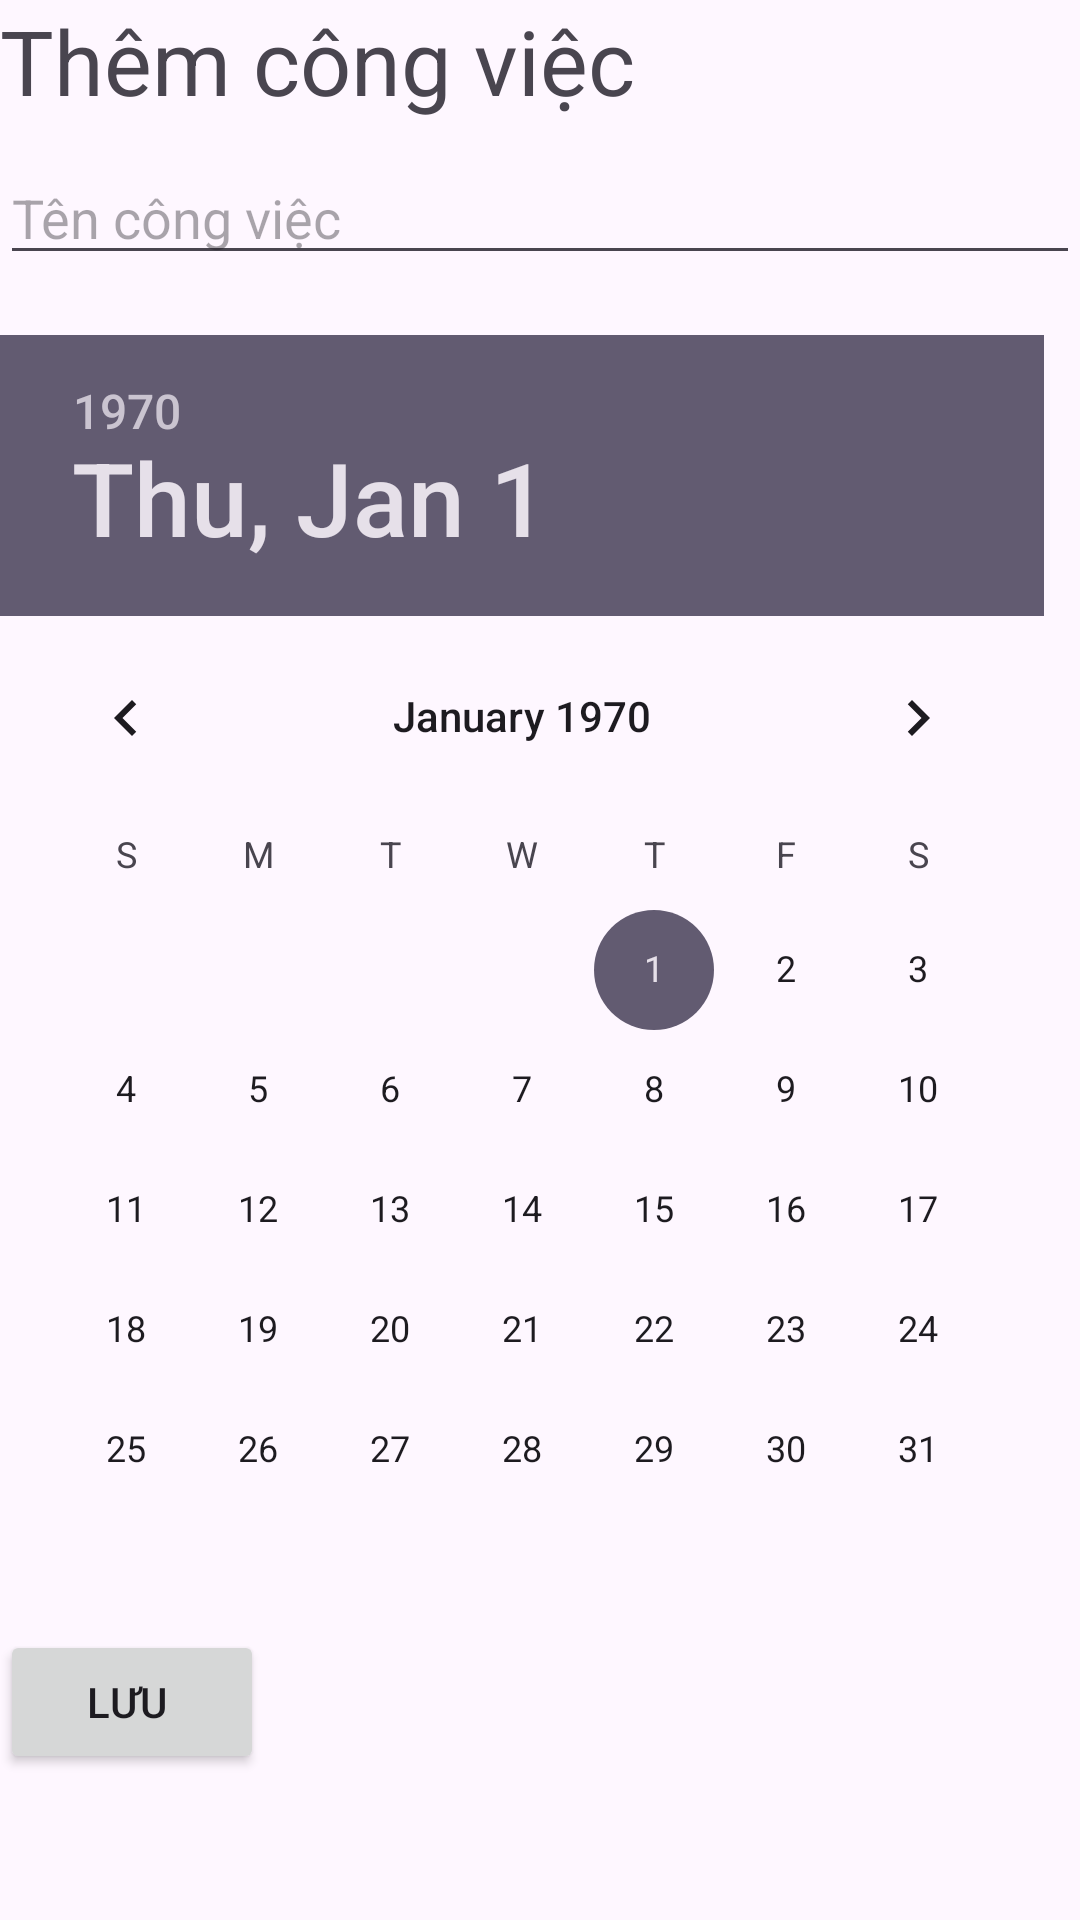

Layout XML and referenced resources for this Android screen:
<!-- AndroidManifest.xml: application theme Theme.Bai4_QuanLyCongViec -->
<!-- res/layout/activity_add_task.xml -->
<?xml version="1.0" encoding="utf-8"?>
<LinearLayout xmlns:android="http://schemas.android.com/apk/res/android"
    xmlns:app="http://schemas.android.com/apk/res-auto"
    xmlns:tools="http://schemas.android.com/tools"
    android:id="@+id/main"
    android:orientation="vertical"
    android:layout_width="match_parent"
    android:layout_height="match_parent"
    tools:context=".AddTaskActivity">
    <TextView
        android:layout_width="match_parent"
        android:layout_height="wrap_content"
        android:text="Thêm công việc"

        android:textSize="30dp"
        />
    <EditText
        android:paddingTop="20dp"
        android:id="@+id/taskNameEditText"
        android:layout_width="match_parent"
        android:layout_height="wrap_content"
        android:hint="Tên công việc" />

    <DatePicker
        android:paddingTop="20dp"
        android:id="@+id/datePicker"
        android:layout_width="match_parent"
        android:layout_height="wrap_content" />

    <Button

        android:id="@+id/saveTaskButton"
        android:layout_width="wrap_content"
        android:layout_height="wrap_content"
        android:text="Lưu " />

</LinearLayout>
<!-- resources referenced by this layout -->
<resources>
  <style name="Theme.Bai4_QuanLyCongViec" parent="Base.Theme.Bai4_QuanLyCongViec" />
  <style name="Base.Theme.Bai4_QuanLyCongViec" parent="Theme.Material3.DayNight.NoActionBar">
          
          
      </style>
</resources>
